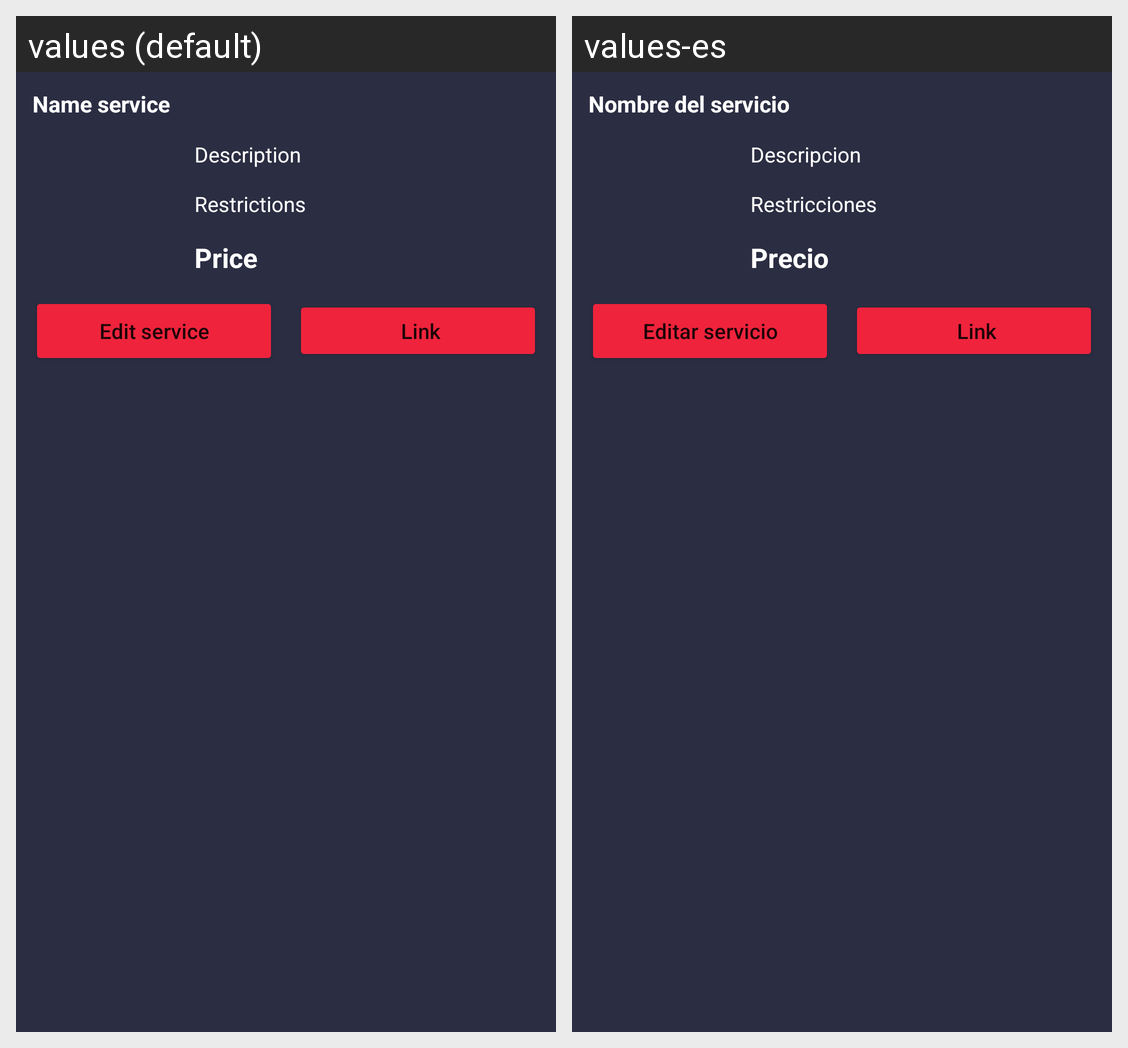

The Android screen above is rendered under two locales of the same app. Produce the string resources it draws, with the default and per-locale values.
Android screen res/layout/bottom_sheet_service.xml rendered under 2 locales, left to right: values (default), values-es. Device: Nexus 5 (rendered at 1080×1920; each locale shown at half size, 540×960, under a caption strip naming it); theme Theme.MedOne.
Strings drawn on this screen, with the default value and each locale's value (text and hints the layout hard-codes, and strings that could not be matched under every locale, appear in the picture but are not listed):

idTVServiceName
  values: Name service
  values-es: Nombre del servicio

idTVServiceDesc
  values: Description
  values-es: Descripcion

idTVSuitedFor
  values: Restrictions
  values-es: Restricciones

idTVServicePrice
  values: Price
  values-es: Precio

idBtnEditService
  values: Edit service
  values-es: Editar servicio
